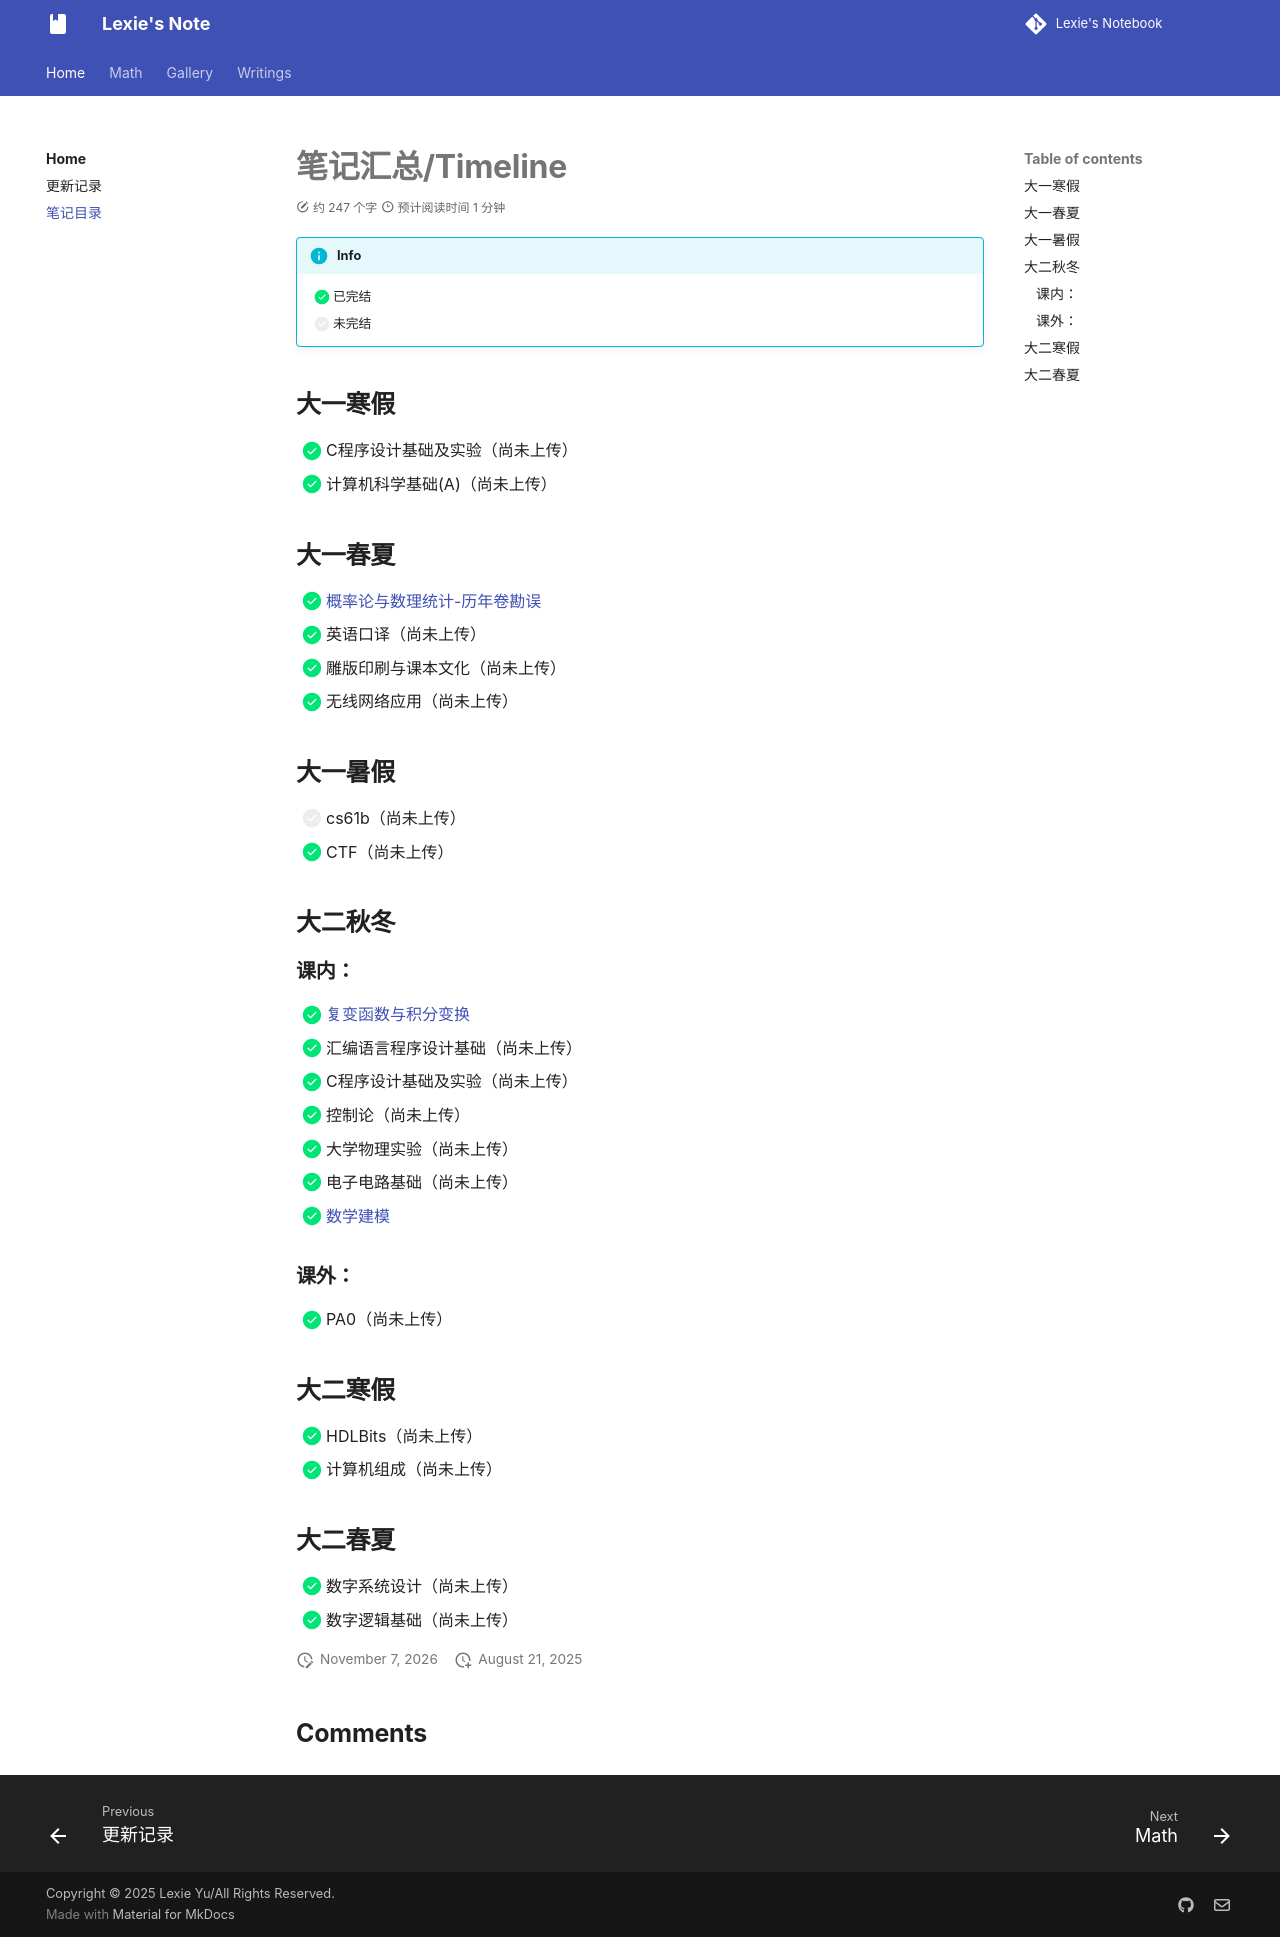

repository: lexie-423/notebook-by-zizi · page: Content/index.html · generator: mkdocs

# 笔记汇总/Timeline

!!! info
    - [x] 已完结
    - [ ] 未完结

## 大一寒假

- [x] C程序设计基础及实验（尚未上传）
- [x] 计算机科学基础(A)（尚未上传） 

## 大一春夏

- [x] [概率论与数理统计-历年卷勘误](Math/Probability/Error.md)
- [x] 英语口译（尚未上传）
- [x] 雕版印刷与课本文化（尚未上传）
- [x] 无线网络应用（尚未上传） 

## 大一暑假

- [ ] cs61b（尚未上传）
- [x] CTF（尚未上传） 

## 大二秋冬

### 课内：

- [x] [复变函数与积分变换](Math/complex/index.md)
- [x] 汇编语言程序设计基础（尚未上传）
- [x] C程序设计基础及实验（尚未上传）
- [x] 控制论（尚未上传）
- [x] 大学物理实验（尚未上传）
- [x] 电子电路基础（尚未上传）
- [x] [数学建模](Math/MathModel/index.md)

### 课外：

- [x] PA0（尚未上传）


## 大二寒假

- [x] HDLBits（尚未上传）
- [x] 计算机组成（尚未上传）  

## 大二春夏  

- [x] 数字系统设计（尚未上传）
- [x] 数字逻辑基础（尚未上传） 
